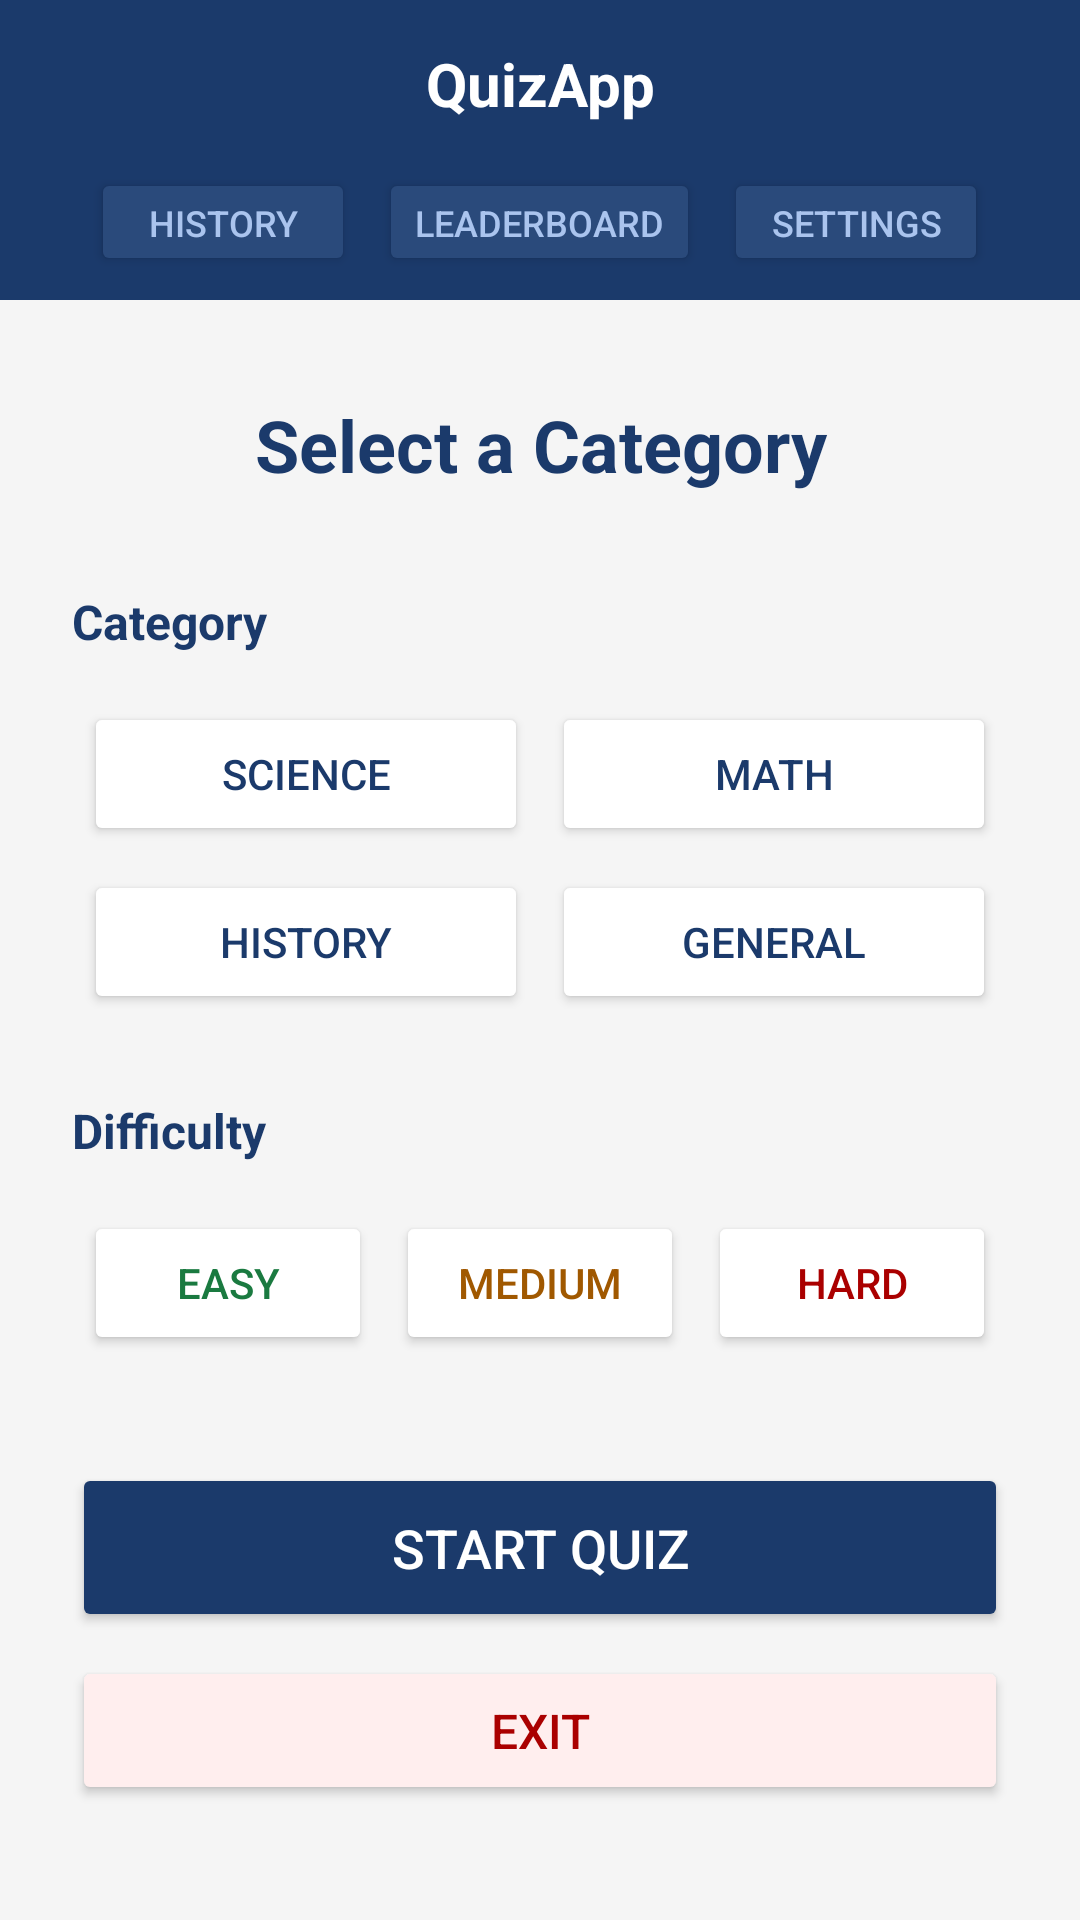

This screen was rendered from an Android layout file. Write that file and the resources it references.
<!-- AndroidManifest.xml: application theme Theme.QuizApp -->
<!-- res/layout/activity_main.xml -->
<?xml version="1.0" encoding="utf-8"?>
<LinearLayout xmlns:android="http://schemas.android.com/apk/res/android"
    android:id="@+id/mainRoot"
    android:layout_width="match_parent"
    android:layout_height="match_parent"
    android:orientation="vertical"
    android:background="@color/backgroundColor">

    <LinearLayout
        android:id="@+id/mainHeader"
        android:layout_width="match_parent"
        android:layout_height="wrap_content"
        android:background="#1B3A6B"
        android:orientation="vertical">

        <TextView
            android:layout_width="match_parent"
            android:layout_height="56dp"
            android:text="QuizApp"
            android:textSize="20sp"
            android:textStyle="bold"
            android:textColor="#FFFFFF"
            android:gravity="center"/>

        <LinearLayout
            android:layout_width="match_parent"
            android:layout_height="wrap_content"
            android:orientation="horizontal"
            android:gravity="center"
            android:paddingBottom="8dp">

            <Button
                android:id="@+id/btnHistoryNav"
                android:layout_width="wrap_content"
                android:layout_height="36dp"
                android:text="History"
                android:backgroundTint="#2A4A7B"
                android:textColor="#AAC4EE"
                android:textSize="12sp"
                android:layout_marginEnd="8dp"/>

            <Button
                android:id="@+id/btnLeaderboard"
                android:layout_width="wrap_content"
                android:layout_height="36dp"
                android:text="Leaderboard"
                android:backgroundTint="#2A4A7B"
                android:textColor="#AAC4EE"
                android:textSize="12sp"
                android:layout_marginEnd="8dp"/>

            <Button
                android:id="@+id/btnSettings"
                android:layout_width="wrap_content"
                android:layout_height="36dp"
                android:text="Settings"
                android:backgroundTint="#2A4A7B"
                android:textColor="#AAC4EE"
                android:textSize="12sp"/>

    </LinearLayout>
</LinearLayout>

    <ScrollView
        android:layout_width="match_parent"
        android:layout_height="match_parent">

        <LinearLayout
            android:layout_width="match_parent"
            android:layout_height="wrap_content"
            android:orientation="vertical"
            android:padding="24dp">

            <TextView
                android:layout_width="match_parent"
                android:layout_height="wrap_content"
                android:text="Select a Category"
                android:textSize="24sp"
                android:textStyle="bold"
                android:textColor="@color/primaryTextColor"
                android:gravity="center"
                android:layout_marginTop="8dp"
                android:layout_marginBottom="32dp"/>

            <TextView
                android:layout_width="match_parent"
                android:layout_height="wrap_content"
                android:text="Category"
                android:textSize="16sp"
                android:textStyle="bold"
                android:textColor="@color/primaryTextColor"
                android:layout_marginBottom="12dp"/>

            <GridLayout
                android:layout_width="match_parent"
                android:layout_height="wrap_content"
                android:columnCount="2"
                android:rowCount="2"
                android:layout_marginBottom="24dp">

                <Button android:id="@+id/btnScience"
                    android:layout_width="0dp"
                    android:layout_height="wrap_content"
                    android:layout_columnWeight="1"
                    android:text="Science"
                    android:backgroundTint="@color/cardBackgroundColor"
                    android:textColor="@color/primaryTextColor"
                    android:layout_margin="4dp"/>

                <Button android:id="@+id/btnMath"
                    android:layout_width="0dp"
                    android:layout_height="wrap_content"
                    android:layout_columnWeight="1"
                    android:text="Math"
                    android:backgroundTint="@color/cardBackgroundColor"
                    android:textColor="@color/primaryTextColor"
                    android:layout_margin="4dp"/>

                <Button android:id="@+id/btnCategoryHistory"
                    android:layout_width="0dp"
                    android:layout_height="wrap_content"
                    android:layout_columnWeight="1"
                    android:text="History"
                    android:backgroundTint="@color/cardBackgroundColor"
                    android:textColor="@color/primaryTextColor"
                    android:layout_margin="4dp"/>

                <Button android:id="@+id/btnGeneral"
                    android:layout_width="0dp"
                    android:layout_height="wrap_content"
                    android:layout_columnWeight="1"
                    android:text="General"
                    android:backgroundTint="@color/cardBackgroundColor"
                    android:textColor="@color/primaryTextColor"
                    android:layout_margin="4dp"/>

            </GridLayout>

            <TextView
                android:layout_width="match_parent"
                android:layout_height="wrap_content"
                android:text="Difficulty"
                android:textSize="16sp"
                android:textStyle="bold"
                android:textColor="@color/primaryTextColor"
                android:layout_marginBottom="12dp"/>

            <LinearLayout
                android:layout_width="match_parent"
                android:layout_height="wrap_content"
                android:orientation="horizontal"
                android:layout_marginBottom="32dp">

                <Button android:id="@+id/btnEasy"
                    android:layout_width="0dp"
                    android:layout_height="wrap_content"
                    android:layout_weight="1"
                    android:text="Easy"
                    android:backgroundTint="@color/cardBackgroundColor"
                    android:textColor="#1a7a40"
                    android:layout_margin="4dp"/>

                <Button android:id="@+id/btnMedium"
                    android:layout_width="0dp"
                    android:layout_height="wrap_content"
                    android:layout_weight="1"
                    android:text="Medium"
                    android:backgroundTint="@color/cardBackgroundColor"
                    android:textColor="#a05800"
                    android:layout_margin="4dp"/>

                <Button android:id="@+id/btnHard"
                    android:layout_width="0dp"
                    android:layout_height="wrap_content"
                    android:layout_weight="1"
                    android:text="Hard"
                    android:backgroundTint="@color/cardBackgroundColor"
                    android:textColor="#aa0000"
                    android:layout_margin="4dp"/>

            </LinearLayout>

            <Button
                android:id="@+id/btnStartQuiz"
                android:layout_width="match_parent"
                android:layout_height="wrap_content"
                android:text="Start Quiz"
                android:backgroundTint="#1B3A6B"
                android:textColor="#FFFFFF"
                android:textSize="18sp"
                android:padding="16dp"
                android:layout_marginBottom="8dp"/>

            <Button
                android:id="@+id/btnExit"
                android:layout_width="match_parent"
                android:layout_height="wrap_content"
                android:text="Exit"
                android:backgroundTint="#FFEEEE"
                android:textColor="#AA0000"
                android:textSize="16sp"
                android:padding="14dp"/>

        </LinearLayout>
    </ScrollView>
</LinearLayout>
<!-- resources referenced by this layout -->
<resources>
  <color name="backgroundColor">#F5F5F5</color>
  <color name="cardBackgroundColor">#FFFFFF</color>
  <color name="primaryTextColor">#1B3A6B</color>
  <style name="Theme.QuizApp" parent="Base.Theme.QuizApp" />
  <style name="Base.Theme.QuizApp" parent="Theme.Material3.DayNight.NoActionBar">
          <item name="android:windowBackground">@color/backgroundColor</item>
      </style>
</resources>
